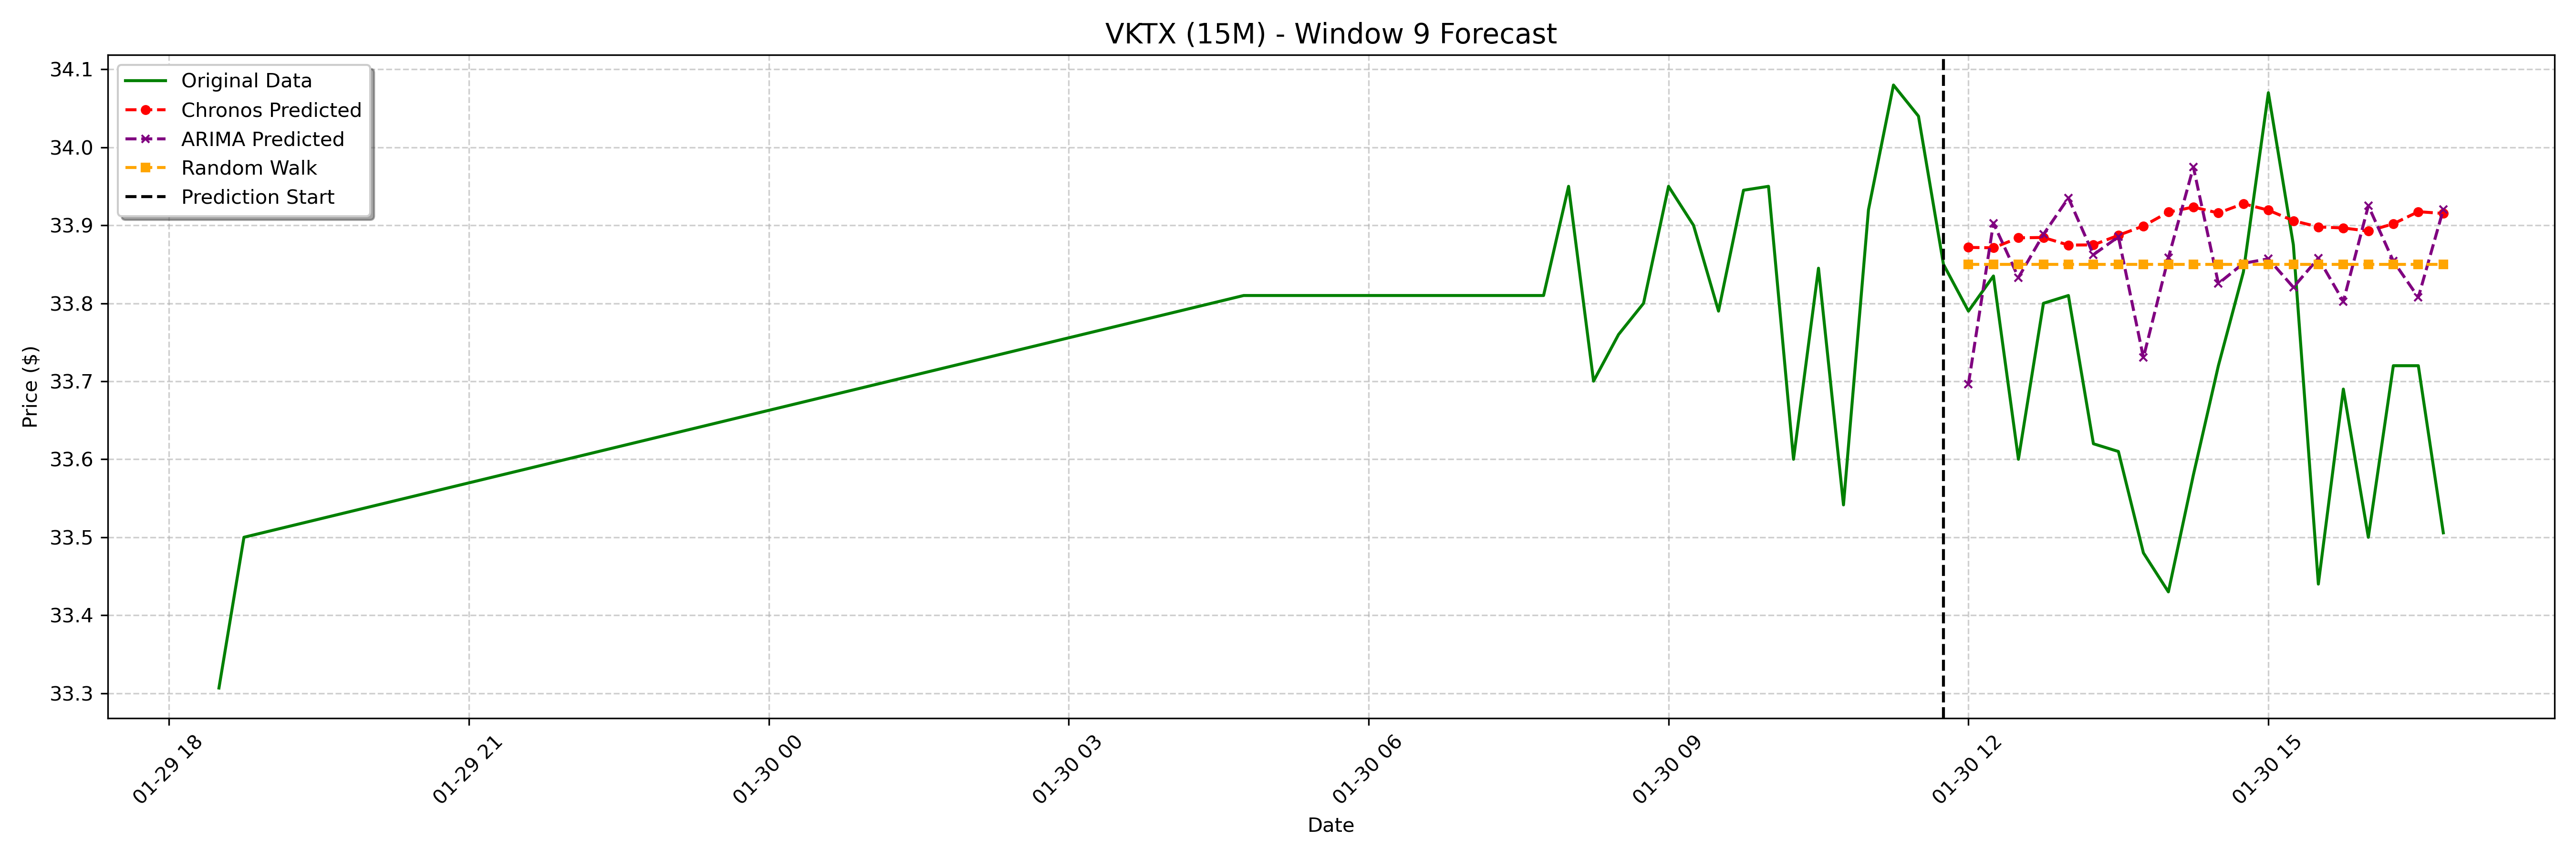

Source data for this figure (header and first rows):
date, actual, chronos_forecast, arima_forecast, random_walk_forecast
2025-01-30 12:00:00-05:00, 33.79, 33.87, 33.7, 33.85
2025-01-30 12:15:00-05:00, 33.84, 33.87, 33.9, 33.85
2025-01-30 12:30:00-05:00, 33.6, 33.88, 33.83, 33.85
2025-01-30 12:45:00-05:00, 33.8, 33.88, 33.89, 33.85
2025-01-30 13:00:00-05:00, 33.81, 33.87, 33.94, 33.85
2025-01-30 13:15:00-05:00, 33.62, 33.87, 33.86, 33.85
2025-01-30 13:30:00-05:00, 33.61, 33.89, 33.89, 33.85
2025-01-30 13:45:00-05:00, 33.48, 33.9, 33.73, 33.85
2025-01-30 14:00:00-05:00, 33.43, 33.92, 33.86, 33.85
2025-01-30 14:15:00-05:00, 33.58, 33.92, 33.97, 33.85
2025-01-30 14:30:00-05:00, 33.72, 33.92, 33.83, 33.85
2025-01-30 14:45:00-05:00, 33.84, 33.93, 33.85, 33.85
2025-01-30 15:00:00-05:00, 34.07, 33.92, 33.86, 33.85
2025-01-30 15:15:00-05:00, 33.88, 33.91, 33.82, 33.85
2025-01-30 15:30:00-05:00, 33.44, 33.9, 33.86, 33.85
2025-01-30 15:45:00-05:00, 33.69, 33.9, 33.8, 33.85
2025-01-30 16:00:00-05:00, 33.5, 33.89, 33.93, 33.85
2025-01-30 16:15:00-05:00, 33.72, 33.9, 33.85, 33.85
2025-01-30 16:30:00-05:00, 33.72, 33.92, 33.81, 33.85
2025-01-30 16:45:00-05:00, 33.51, 33.92, 33.92, 33.85
